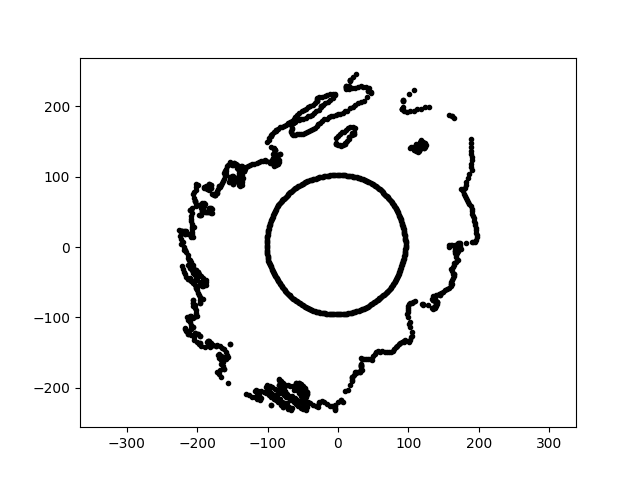

Source data for this figure (header and first rows):
6.290381512017952733e-15, 1.027297260956801779e+02, 3.195691212972005246e+01
9.691271377041652435e-15, 1.582704724952385220e+02, 3.195691212972005246e+01
-4.054596765055641205e-14, -2.207219675027177743e+02, 3.195691212972005246e+01
1.155285872023870771e-14, 1.886725009738686651e+02, 3.195691212972005246e+01
-1.744564859606227620e-14, -9.496968763134326252e+01, 3.195691212972005246e+01
8.921032338672156293e-15, 1.456915144004512399e+02, 3.195691212972005246e+01
-9.697099008240437001e+01, 3.150778464097901121e+01, 3.195691212972005246e+01
-9.062178047775630318e+01, 4.818445539397907851e+01, 3.195691212972005246e+01
-2.656015872142464573e+01, -9.262628115580351107e+01, 3.195691212972005246e+01
3.220076032226101148e+01, 2.291203150347667759e+02, 3.195691212972005246e+01
-1.496214809588240655e+02, 1.168971124897777685e+02, 3.195691212972005246e+01
1.900655769742409120e+02, 1.234300288925379760e+02, 3.195691212972005246e+01
1.570776321448676782e+01, 2.246314793698320216e+02, 3.195691212972005246e+01
1.844249676900587644e+02, 9.806049475466772947e+01, 3.195691212972005246e+01
-1.852575615913012257e+02, 8.638701970114510686e+01, 3.195691212972005246e+01
9.117009409427267030e+01, -1.351652229998024950e+02, 3.195691212972005246e+01
-5.554310143115105092e+01, -1.937018141867170584e+02, 3.195691212972005246e+01
-8.151878654185408379e+01, -2.239710252850855738e+02, 3.195691212972005246e+01
-9.311666686113122182e+01, 1.235699905646170009e+02, 3.195691212972005246e+01
-2.103081318176424190e+02, -2.955688039035205250e+01, 3.195691212972005246e+01
7.067159553711866238e+01, 7.067159553711866238e+01, 3.195691212972005246e+01
-2.080313266966701349e+02, -1.106122184856699135e+02, 3.195691212972005246e+01
1.718556416175429717e+02, 6.001331246782625861e+00, 3.195691212972005246e+01
1.862814592236827025e+02, 1.032574989655172288e+02, 3.195691212972005246e+01
9.104458242535881141e+01, 3.313751799402641751e+01, 3.195691212972005246e+01
9.634790147002971139e+01, 5.049379554625518018e+00, 3.195691212972005246e+01
-1.711542476490939464e+02, 7.981053640452968523e+01, 3.195691212972005246e+01
4.707801858692617003e+01, -8.154152011222807062e+01, 3.195691212972005246e+01
-8.872742909441764425e+01, -4.137427967513155380e+01, 3.195691212972005246e+01
1.000681190675982037e+02, -1.000681190675982464e+02, 3.195691212972005246e+01
1.348303821123242017e+02, -7.473770121569677372e+01, 3.195691212972005246e+01
-7.468541435877182266e+01, -2.051964895133377524e+02, 3.195691212972005246e+01
-2.073012863601937283e+02, 1.813651249085821249e+01, 3.195691212972005246e+01
-3.946482171974563613e+01, -8.863944085812255480e+01, 3.195691212972005246e+01
-2.091898982026098679e+02, -4.829529339977722202e+01, 3.195691212972005246e+01
-5.186079483570122761e+01, -2.080022871250446315e+02, 3.195691212972005246e+01
-1.906984524260463161e+02, 5.830236781332703799e+01, 3.195691212972005246e+01
6.709273092941418781e+01, 7.451402662427506129e+01, 3.195691212972005246e+01
5.692361220664877663e+01, -1.482910796824112651e+02, 3.195691212972005246e+01
-9.542464250604945164e+01, -2.248063698057623867e+02, 3.195691212972005246e+01
6.164758276700219852e+01, -7.091743159670171792e+01, 3.195691212972005246e+01
-1.938731288957457082e+02, -1.408570731802242335e+02, 3.195691212972005246e+01
-9.326288378362637843e+01, 4.152331113506679827e+01, 3.195691212972005246e+01
1.391369472640837444e+02, -8.033075395714161004e+01, 3.195691212972005246e+01
9.117052933826640526e+01, 1.955158311124320676e+02, 3.195691212972005246e+01
-9.141207546090589631e+01, 1.407622522718237690e+02, 3.195691212972005246e+01
-5.884657914065562778e+01, -1.924784874710474014e+02, 3.195691212972005246e+01
1.820830183000634861e+02, 6.358479110418199909e+00, 3.195691212972005246e+01
9.112507654298183013e+01, -2.441689066991621360e+01, 3.195691212972005246e+01
-8.322311614775788513e+00, -9.512445703676539210e+01, 3.195691212972005246e+01
-1.834783487330081186e+02, 8.948836997333985721e+01, 3.195691212972005246e+01
6.632393223093515644e+01, -1.489659907806116621e+02, 3.195691212972005246e+01
-1.006126360872553107e+02, 7.035520882814374488e+00, 3.195691212972005246e+01
8.631833606548134696e+01, -1.381382136949592905e+02, 3.195691212972005246e+01
-1.478436760918089306e+02, 9.601080586025402397e+01, 3.195691212972005246e+01
-8.909643513075343435e+01, 1.371964788586259942e+02, 3.195691212972005246e+01
-1.365370085577625900e+02, 1.028880157876218391e+02, 3.195691212972005246e+01
-2.061748632818267595e+02, -1.142845928991536795e+02, 3.195691212972005246e+01
-2.004992895156412089e+02, -4.628890829243665905e+01, 3.195691212972005246e+01
8.737833735804058222e+01, 4.452148661843146726e+01, 3.195691212972005246e+01
1.197591048365620026e+01, 2.285139848986406435e+02, 3.195691212972005246e+01
... 1,249 more rows
